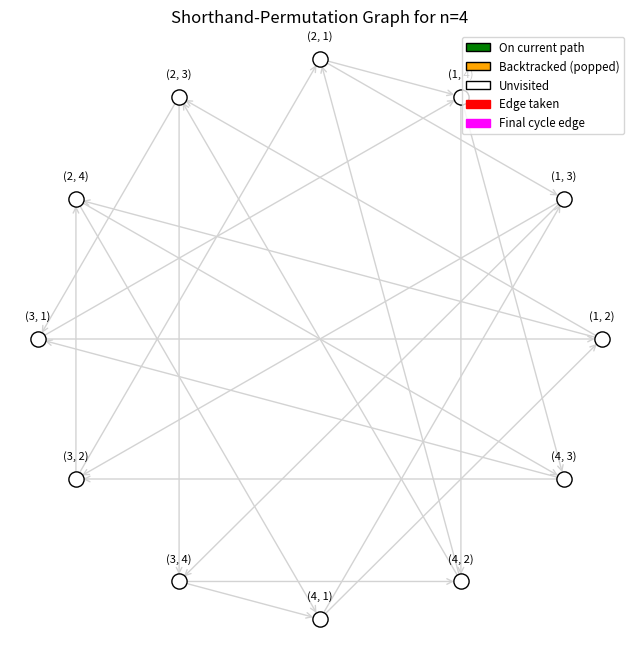

Recreate this plot in Python.
import collections
import itertools
import math
import matplotlib.pyplot as plt
import matplotlib.patches as mpatches
import matplotlib.animation as animation
from itertools import permutations
from math import factorial

def generate_lex_uc(n):
    # Base cases for n=1 and n=2
    if n == 1:
        return "1"
    if n == 2:
        return "12"
    
    # Now for n > 2

    # 1) Build perfect-hash for all (n-1)-tuples
    edges = list(itertools.permutations(range(1, n+1), n-1))
    
    # 2) Build adjacency: vertex -> sorted list of outgoing symbols
    #    A vertex is a tuple of length (n-2)
    adj = {}
    for edge in edges:
        v = edge[:-1]  # first n-2 symbols
        a = edge[-1]   # last symbol
        adj.setdefault(v, []).append(a)
    # sort each list so that pop(0) gives the smallest
    for v in adj:
        adj[v].sort()

    # 3) Hierholzer’s with lexicographic choice
    start = tuple(range(1, n-1))
    path = [start]
    edge_stack = []    # symbols we took to get from each vertex in path
    circuit = []       # will collect the edges in reverse order
    
    while path:
        v = path[-1]
        if adj[v]:
            # take the smallest unused edge
            a = adj[v].pop(0)
            path.append(v[1:] + (a,))
            edge_stack.append(a)
        else:
            # backtrack: v has no more edges
            path.pop()
            if edge_stack:
                circuit.append(edge_stack.pop())
    
    # 4) circuit is edge‐labels in reverse; reverse it
    circuit.reverse()
    
    # 5) prepend the starting window
    prefix = list(start)
    full_seq = prefix + circuit
    return ''.join(map(str, full_seq))

def generate_lex_uc_with_events(n):
    """
    Run Hierholzer's algorithm but record a list of events to animate:
      - ('push', node)
      - ('take', from_node, to_node)
      - ('pop', node)
    After the traversal we append a sequence of ('highlight_cycle_edge', (u,v)) events
    that show the final cycle edges in order.
    Returns (uc_string, events, final_windows)
    """
    if n == 1:
        return "1", [('push', (1,))], [(1,)]
    if n == 2:
        return "12", [('push', (1,)), ('take', (1,), (2,)), ('push', (2,)), ('pop', (2,)), ('pop', (1,))], [(1,), (2,)]

    edges = list(itertools.permutations(range(1, n+1), n-1))
    adj = {}
    for edge in edges:
        v = edge[:-1]
        a = edge[-1]
        adj.setdefault(v, []).append(a)
    for v in adj:
        adj[v].sort()

    start = tuple(range(1, n-1))
    path = [start]
    edge_stack = []
    circuit = []
    events = []
    events.append(('push', start))

    # Hierholzer with events
    while path:
        v = path[-1]
        if adj[v]:
            a = adj[v].pop(0)
            u = v[1:] + (a,)
            edge_stack.append(a)
            events.append(('take', v, u))
            path.append(u)
            events.append(('push', u))
        else:
            popped = path.pop()
            events.append(('pop', popped))
            if edge_stack:
                circuit.append(edge_stack.pop())

    circuit.reverse()
    prefix = list(start)
    full_seq = prefix + circuit
    uc_str = ''.join(map(str, full_seq))

    # Build the windows (k = n-2) for the final cycle
    k = n - 2
    seq = [int(ch) for ch in uc_str]
    windows = []
    windows.append(tuple(seq[:k]))
    for i in range(len(seq) - k):
        win = windows[-1][1:] + (seq[i + k],)
        windows.append(win)

    # Build final cycle edges (pairs of consecutive windows)
    final_edges = []
    for i in range(len(windows) - 1):
        final_edges.append((windows[i], windows[i + 1]))
    # For completeness, the produced uc is of length n! so windows cover the full cycle.

    # append events to highlight the final cycle edges one-by-one
    for e in final_edges:
        events.append(('highlight_cycle_edge', e))

    return uc_str, events, windows

def display_shorthand_graph(n, uc_sequence="", interval=350):
    """
    Draws the directed graph of (n-2)-tuples → (n-2)-tuples.
    Animates according to the events produced by generate_lex_uc_with_events.
    """

    # Get uc and events
    uc, events, final_windows = generate_lex_uc_with_events(n)

    # Build vertex list (all (n-2)-tuples)
    k = n - 2
    vertices = list(itertools.permutations(range(1, n+1), k))
    N = len(vertices)

    # positions on unit circle
    pos = {
        v: (math.cos(2*math.pi*i / N), math.sin(2*math.pi*i / N))
        for i, v in enumerate(vertices)
    }

    # create plot
    fig, ax = plt.subplots(figsize=(8, 8))
    ax.set_title(f"Shorthand-Permutation Graph for n={n}")
    ax.axis('off')

    # draw arrows for all possible edges (v -> u where u = v[1:]+(a,))
    edge_artists = {}
    for v, (x, y) in pos.items():
        missing = set(range(1, n+1)) - set(v)
        for a in missing:
            u = v[1:] + (a,)
            xu, yu = pos[u]
            arrow = ax.annotate(
                "",
                xy=(xu, yu), xytext=(x, y),
                arrowprops=dict(arrowstyle="->", lw=1, color="lightgray", shrinkA=5, shrinkB=5)
            )
            edge_artists[(v, u)] = arrow

    # nodes
    nodes = {}
    for i, (v, (x, y)) in enumerate(pos.items()):
        # initial coloring: white, except maybe the first vertex
        circ = ax.scatter(x, y, s=120, facecolor='white', edgecolor='black', zorder=3)
        ax.text(x, y + 0.08, str(v), ha='center', va='center', fontsize=8)
        nodes[v] = circ

    # Legend
    legend_patches = [
        mpatches.Patch(facecolor='green', edgecolor='black', label='On current path'),
        mpatches.Patch(facecolor='orange', edgecolor='black', label='Backtracked (popped)'),
        mpatches.Patch(facecolor='white', edgecolor='black', label='Unvisited')
    ]
    edge_patches = [
        mpatches.Patch(color='red', label='Edge taken'),
        mpatches.Patch(color='magenta', label='Final cycle edge')
    ]
    ax.legend(handles=legend_patches + edge_patches, loc='upper right', fontsize='small')

    def interpret_events_up_to(idx):
        """
        Simulate events[0:idx] while also tracking the edge-stack so that edges
        that are taken then later backtracked (popped) are returned as NOT taken.
        Returns:
        - current_path_nodes (set)
        - popped_nodes (set)
        - taken_edges (set)          # only edges currently active on the path
        - highlighted_cycle (list)   # final-cycle edges highlighted so far (preserve order)
        """
        path_stack = []
        popped = set()

        # taken_edges: set of edges currently 'active' (coloured red)
        taken_edges = set()
        # taken_stack: ordered stack of edges as they were taken, to simulate pops/backtrack
        taken_stack = []

        highlighted_cycle = []

        for e in events[:idx]:
            if e[0] == 'push':
                _, node = e
                path_stack.append(node)

            elif e[0] == 'take':
                # record the taken edge and push it onto the taken_stack
                _, a, b = e
                taken_stack.append((a, b))
                taken_edges.add((a, b))

            elif e[0] == 'pop':
                _, node = e
                # pop node from simulated path stack if it matches
                if path_stack and path_stack[-1] == node:
                    path_stack.pop()
                popped.add(node)

                # when a pop occurs, Hierholzer pops an edge from the edge stack too
                # if there is one; that edge should no longer be treated as "active".
                if taken_stack:
                    last_edge = taken_stack.pop()
                    if last_edge in taken_edges:
                        taken_edges.remove(last_edge)

            elif e[0] == 'highlight_cycle_edge':
                _, edge = e
                highlighted_cycle.append(edge)

        return set(path_stack), popped, taken_edges, highlighted_cycle


    # Animation update
    total_frames = len(events) + 10  # little hang at end
    def update(frame):
        # compute state up to this frame
        path_nodes, popped_nodes, taken_edges, highlighted_cycle = interpret_events_up_to(frame)

        # Reset visuals
        for v, circ in nodes.items():
            if v in path_nodes:
                circ.set_facecolor('green')
            elif v in popped_nodes:
                circ.set_facecolor('orange')
            else:
                circ.set_facecolor('white')

        # edges
        for (u, v), arrow in edge_artists.items():
            # default appearance
            arrow.arrow_patch.set_color('lightgray')
            arrow.arrow_patch.set_linewidth(1.0)

        # color edges that were taken as red
        for e in taken_edges:
            if e in edge_artists:
                edge_artists[e].arrow_patch.set_color('red')
                edge_artists[e].arrow_patch.set_linewidth(1.5)

        # highlight final cycle edges (magenta, thicker)
        for e in highlighted_cycle:
            if e in edge_artists:
                edge_artists[e].arrow_patch.set_color('magenta')
                edge_artists[e].arrow_patch.set_linewidth(2.5)
        # return artists (for blitting False is fine)
        artists = list(nodes.values()) + list(edge_artists.values())
        return artists

    ani = animation.FuncAnimation(
        fig, update, frames=total_frames,
        interval=interval, blit=False, repeat=False
    )
    plt.show()

if __name__ == "__main__":
    n = 4
    uc = generate_lex_uc(n)
    uc = uc[:math.factorial(n)]
    print("n=",n," →", uc)

    display_shorthand_graph(n, interval=700)
